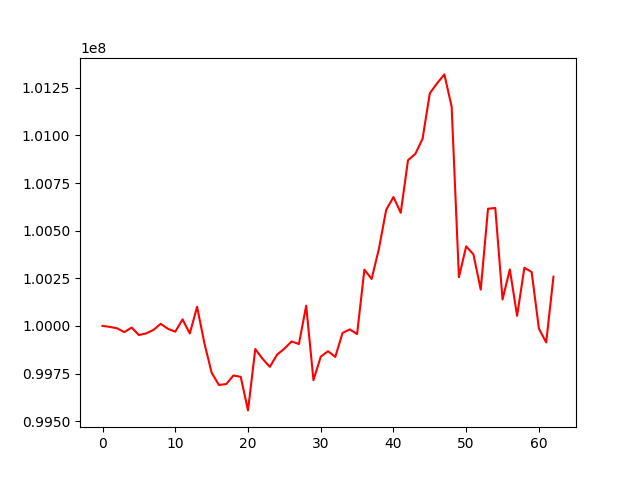

The file beside this chart, header and first rows:
, 0
0, 100000000
1, 99995028
2, 99987528
3, 99967629
4, 99991515
5, 99952182
6, 99960774
7, 99979298
8, 100011072
9, 99984601
10, 99969806
11, 100034337
12, 99960437
13, 100100938
14, 99909930
15, 99754390
16, 99690077
17, 99694655
18, 99739704
19, 99732707
20, 99556430
21, 99878640
22, 99827507
23, 99785062
24, 99849181
25, 99880529
26, 99918460
27, 99904780
28, 100106214
29, 99715327
30, 99838150
31, 99867477
32, 99837155
33, 99963251
34, 99981905
35, 99957213
36, 100295697
37, 100246527
38, 100404973
39, 100609680
40, 100676845
41, 100594254
42, 100870050
43, 100903051
44, 100982256
45, 101221670
46, 101273988
47, 101320779
48, 101151459
49, 100255990
50, 100417897
51, 100375427
52, 100190592
53, 100615376
54, 100619320
55, 100138888
56, 100297169
57, 100052865
58, 100305364
59, 100283187
... 3 more rows
